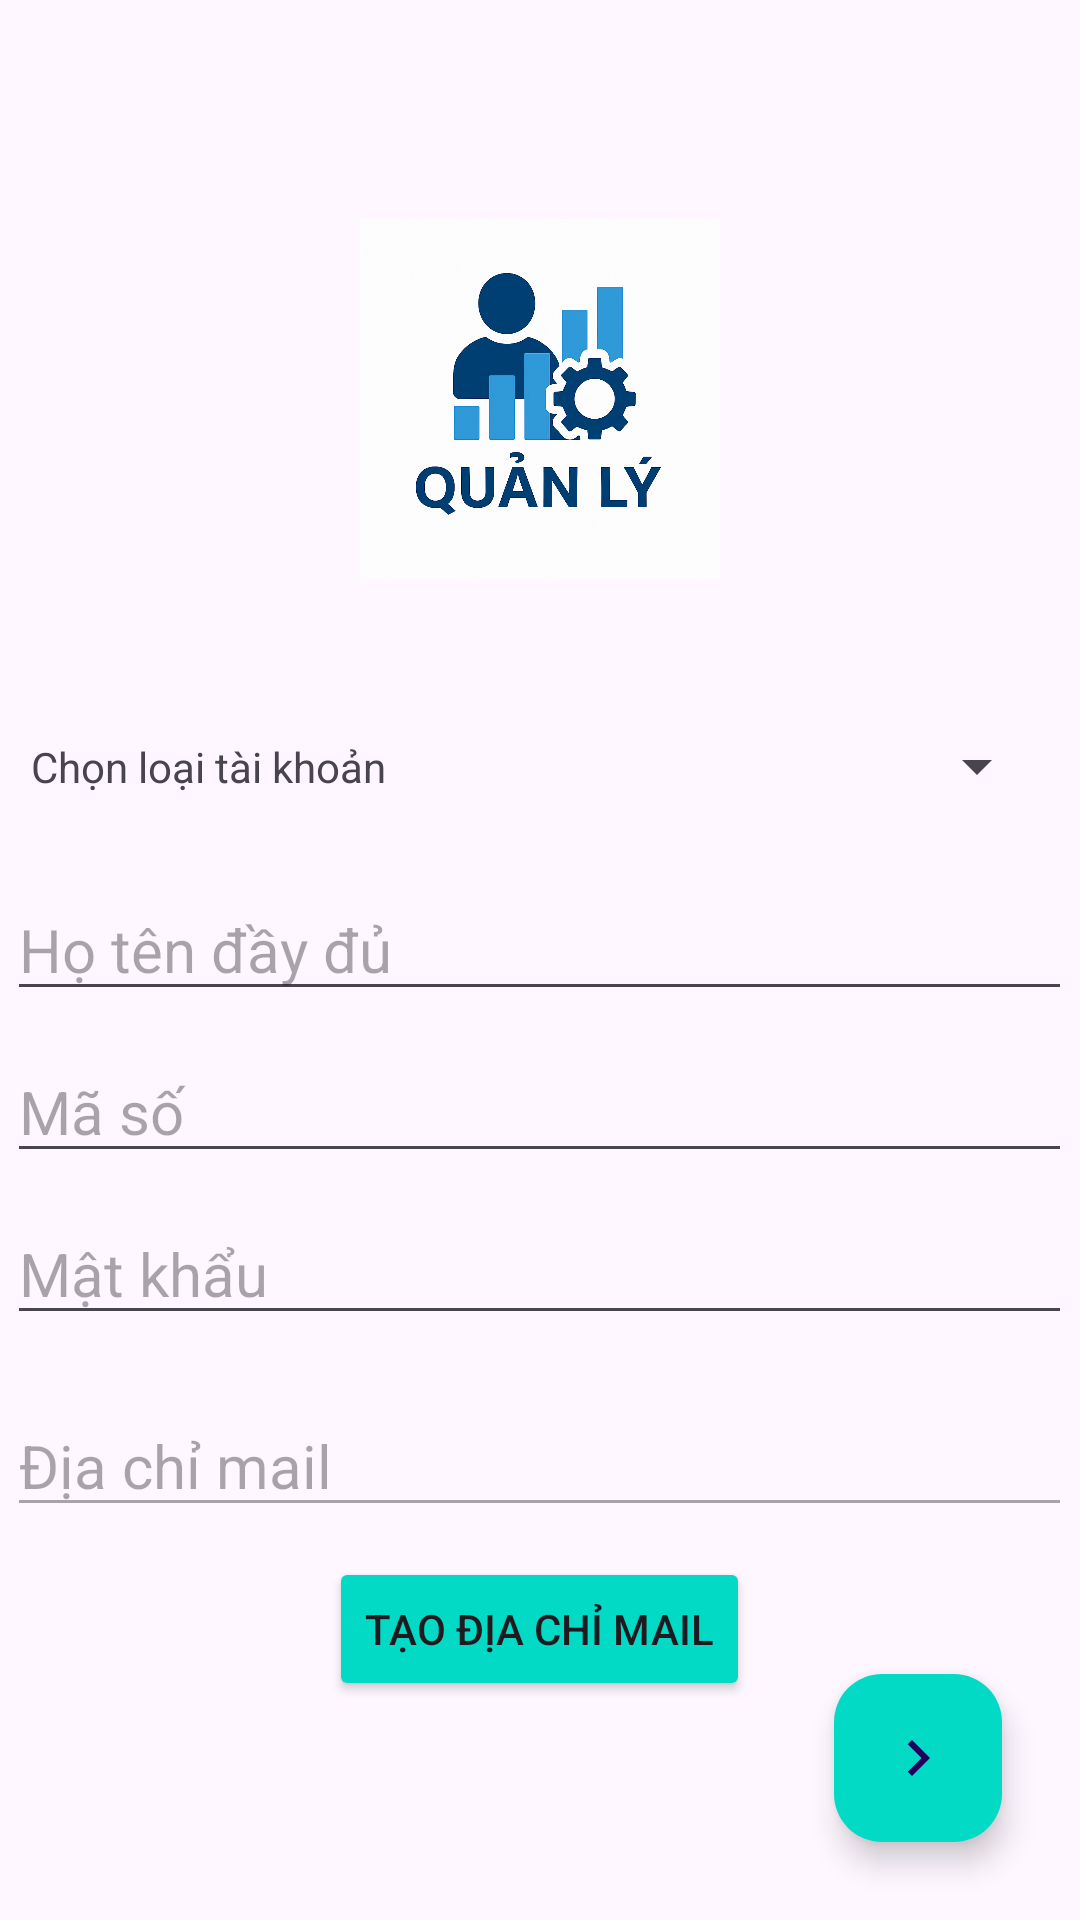

The Android layout XML behind this screen, and the referenced resources:
<!-- AndroidManifest.xml: application theme Theme.DoanPhongkham -->
<!-- res/layout/activity_quan_ly_tai_khoan_tao_tai_khoan.xml -->
<?xml version="1.0" encoding="utf-8"?>
<RelativeLayout xmlns:android="http://schemas.android.com/apk/res/android"
    xmlns:app="http://schemas.android.com/apk/res-auto"
    xmlns:tools="http://schemas.android.com/tools"
    android:id="@+id/main"
    android:layout_width="match_parent"
    android:layout_height="match_parent"
    tools:context=".Admin.QuanLyTaiKhoan_TaoTaiKhoanActivity">

    <LinearLayout
        android:layout_width="match_parent"
        android:layout_height="wrap_content"
        android:layout_centerInParent="true"
        android:gravity="center"
        android:orientation="vertical">
        <ImageView
            android:layout_width="120dp"
            android:layout_height="120dp"
            android:layout_marginBottom="25dp"
            android:src="@drawable/img" />
        <LinearLayout
            android:layout_width="wrap_content"
            android:layout_height="75dp"
            android:orientation="horizontal">
            <TextView
                android:layout_width="wrap_content"
                android:layout_height="43dp"
                android:layout_marginLeft="4dp"
                android:layout_marginTop="16dp"
                android:gravity="center_vertical"
                android:text="Chọn loại tài khoản"
                app:layout_constraintBottom_toBottomOf="parent"
                app:layout_constraintEnd_toEndOf="parent"
                app:layout_constraintHorizontal_bias="0.047"
                app:layout_constraintStart_toStartOf="parent"
                app:layout_constraintTop_toTopOf="parent"
                app:layout_constraintVertical_bias="0.023" />
            <Spinner
                android:id="@+id/taotaikhoan_spinner_loaitaikhoan"
                android:layout_width="217dp"
                android:layout_height="43dp"
                android:layout_marginLeft="4dp"
                android:layout_marginTop="16dp"
                android:layout_marginRight="4dp"
                android:minHeight="48dp"
                app:layout_constraintEnd_toEndOf="parent"
                app:layout_constraintHorizontal_bias="0.157"
                app:layout_constraintStart_toEndOf="@+id/textView13"
                app:layout_constraintTop_toTopOf="parent"
                tools:ignore="SpeakableTextPresentCheck" />


        </LinearLayout>

        <EditText
            android:id="@+id/taotaikhoan_textbox_tentaikhoan"
            android:layout_width="wrap_content"
            android:layout_height="wrap_content"
            android:layout_marginBottom="10dp"
            android:ems="15"
            android:hint="Họ tên đầy đủ "
            android:textSize="20dp" />

        <EditText
            android:id="@+id/taotaikhoan_textbox_mataikhoan"
            android:layout_width="wrap_content"
            android:layout_height="wrap_content"
            android:layout_marginBottom="10dp"
            android:ems="15"
            android:hint="Mã số "
            android:inputType="number"
            android:textSize="20dp" />

        <EditText
            android:id="@+id/taotaikhoan_textbox_matkhau"
            android:layout_width="wrap_content"
            android:layout_height="wrap_content"
            android:layout_marginBottom="20dp"
            android:ems="15"
            android:hint="Mật khẩu"
            android:textSize="20dp" />

        <EditText
            android:id="@+id/taotaikhoan_textbox_mail"
            android:layout_width="wrap_content"
            android:layout_height="wrap_content"
            android:layout_marginBottom="10dp"
            android:ems="15"
            android:hint="Địa chỉ mail "
            android:enabled="false"
            android:textSize="20dp" />

        <Button
            android:id="@+id/taotaikhoan_button_taomail"
            android:layout_width="wrap_content"
            android:layout_height="wrap_content"
            android:backgroundTint="@color/colorAccent"
            android:text="Tạo địa chỉ mail" />


    </LinearLayout>

    <com.google.android.material.floatingactionbutton.FloatingActionButton
        android:id="@+id/taotaikhoan_button_next"
        android:layout_width="match_parent"
        android:layout_height="wrap_content"
        android:layout_alignParentEnd="true"
        android:layout_alignParentBottom="true"
        android:layout_marginEnd="26dp"
        android:layout_marginBottom="26dp"
        android:clickable="true"
        android:backgroundTint="@color/colorAccent"
        app:srcCompat="@drawable/baseline_navigate_next_24" />
</RelativeLayout>
<!-- resources referenced by this layout -->
<resources>
  <color name="colorAccent">#03DAC5</color>
  <!-- drawable baseline_navigate_next_24 (drawable) -->
  <vector xmlns:android="http://schemas.android.com/apk/res/android" android:autoMirrored="true" android:height="24dp" android:tint="#F5FD00" android:viewportHeight="24" android:viewportWidth="24" android:width="24dp">
        
      <path android:fillColor="@android:color/white" android:pathData="M10,6L8.59,7.41 13.17,12l-4.58,4.59L10,18l6,-6z"/>
      
  </vector>
  <!-- drawable img: png bitmap (drawable, 1045254 bytes) -->
  <style name="Theme.DoanPhongkham" parent="Base.Theme.DoanPhongkham" />
  <style name="Base.Theme.DoanPhongkham" parent="Theme.Material3.DayNight.NoActionBar">
          
          
      </style>
</resources>
